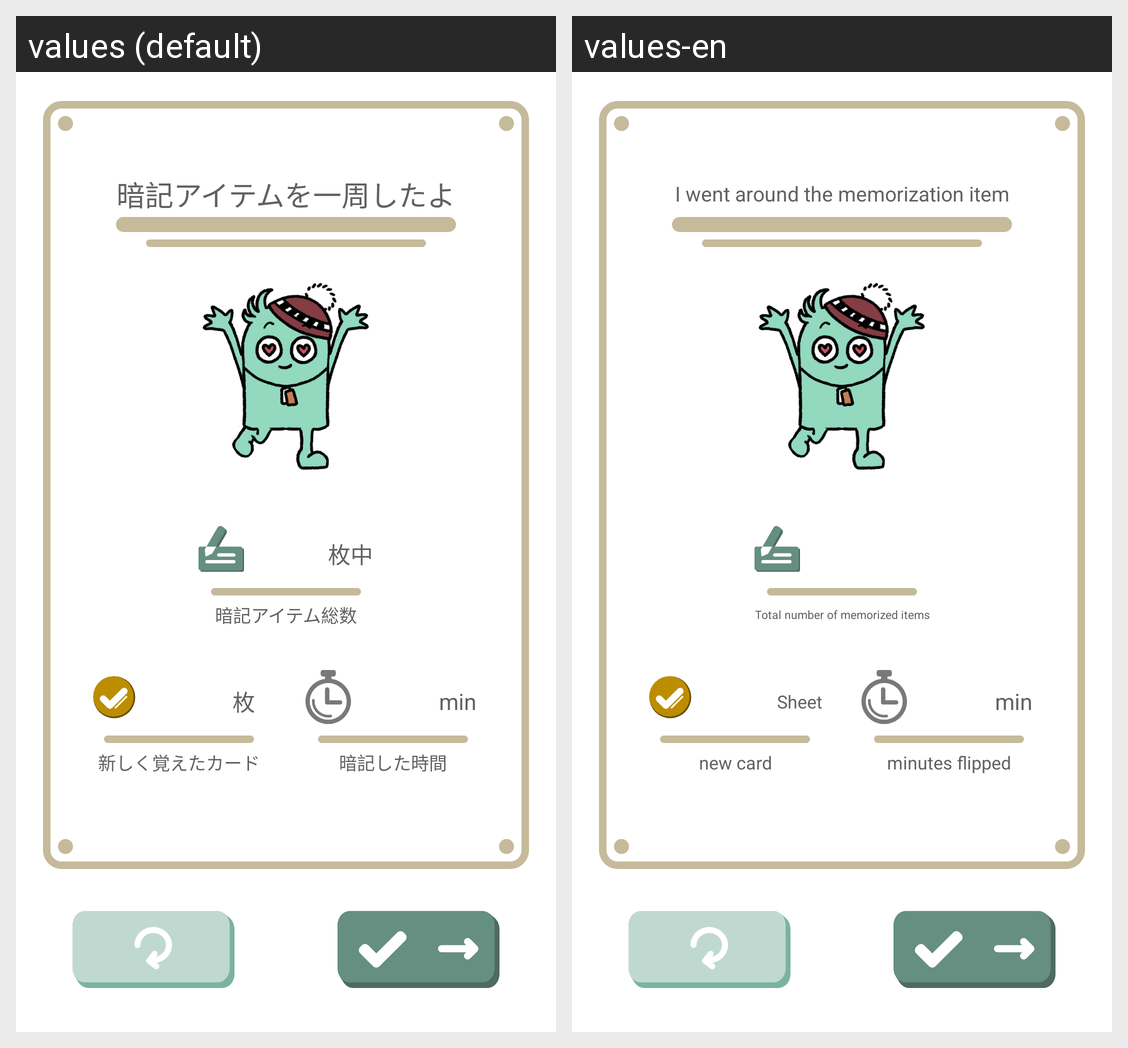

Here is an Android app screen in its default locale and in the app's own translations. Write out the translated-string differences for the strings that appear on this screen.
Android screen res/layout/fragment_anki_flip_completed.xml rendered under 2 locales, left to right: values (default), values-en. Device: Nexus 5 (rendered at 1080×1920; each locale shown at half size, 540×960, under a caption strip naming it); theme Theme.Tangochoupdated.
Strings drawn on this screen, with the default value and each locale's value (text and hints the layout hard-codes, and strings that could not be matched under every locale, appear in the picture but are not listed):

fragmentAnkiFlipCompleted_txvCompletedComment_text
  values: 暗記アイテムを一周したよ
  values-en: I went around the memorization item

fragmentAnkiFlipCompleted_txvFlippedItemsCountDescription_text
  values: 暗記アイテム総数
  values-en: Total number of memorized items

fragmentAnkiFlipCompleted_txvNewlyRememberedCardAmountClassifier_text
  values: 枚
  values-en: Sheet

fragmentAnkiFlipCompleted_txvNewlyRememberedCardAmountDescription_text
  values: 新しく覚えたカード
  values-en: new card

fragmentAnkiFlipCompleted_txvFlippedMinutesClassifier_text
  values: min
  values-en: min

fragmentAnkiFlipCompleted_txvFlippedMinutesDescription_text
  values: 暗記した時間
  values-en: minutes flipped
